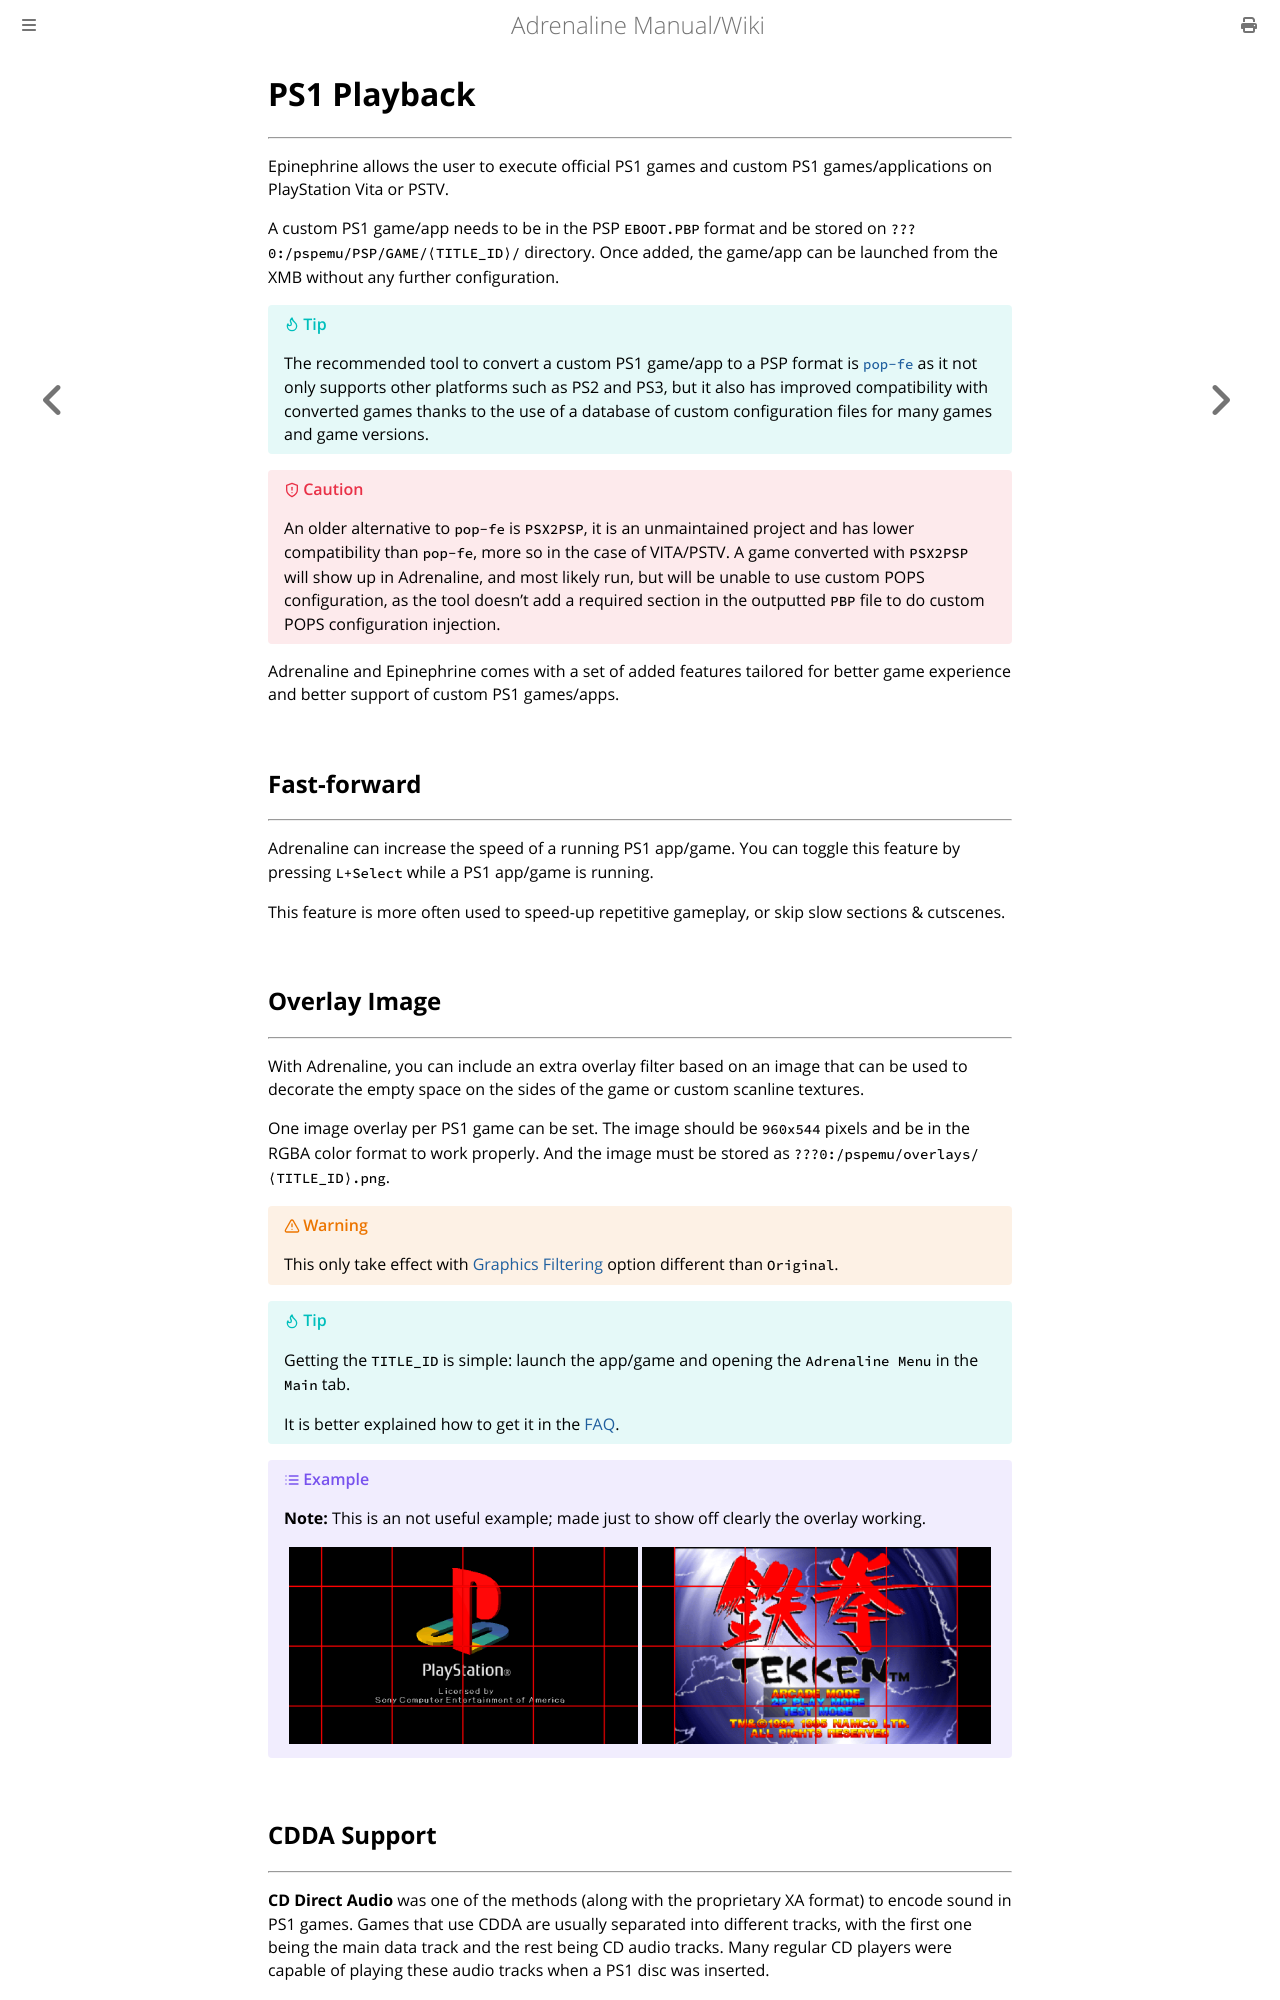

repository: isage/Adrenaline · page: docs/06-PS1Playback.html · generator: mdbook

# PS1 Playback
---

Epinephrine allows the user to execute official PS1 games and custom PS1 games/applications on PlayStation Vita or PSTV.


A custom PS1 game/app needs to be in the PSP `EBOOT.PBP` format and be stored on `???0:/pspemu/PSP/GAME/⟨TITLE_ID⟩/` directory. Once added, the game/app can be launched from the XMB without any further configuration.

> [!TIP]
> The recommended tool to convert a custom PS1 game/app to a PSP format is [`pop-fe`](https://github.com/sahlberg/pop-fe) as it not only supports other platforms such as PS2 and PS3, but it also has improved compatibility with converted games thanks to the use of a database of custom configuration files for many games and game versions.

> [!CAUTION]
> An older alternative to `pop-fe` is `PSX2PSP`, it is an unmaintained project and has lower compatibility than `pop-fe`, more so in the case of VITA/PSTV. A game converted with `PSX2PSP` will show up in Adrenaline, and most likely run, but will be unable to use custom POPS configuration, as the tool doesn't add a required section in the outputted `PBP` file to do custom POPS configuration injection.


Adrenaline and Epinephrine comes with a set of added features tailored for better game experience and better support of custom PS1 games/apps.

## Fast-forward
---

Adrenaline can increase the speed of a running PS1 app/game. You can toggle this feature by pressing `L+Select` while a PS1 app/game is running.

This feature is more often used to speed-up repetitive gameplay, or skip slow sections & cutscenes.

## Overlay Image
---

With Adrenaline, you can include an extra overlay filter based on an image that can be used to decorate the empty space on the sides of the game or custom scanline textures.

One image overlay per PS1 game can be set. The image should be `960x544` pixels and be in the RGBA color format to work properly. And the image must be stored as `???0:/pspemu/overlays/⟨TITLE_ID⟩.png`.

> [!WARNING]
> This only take effect with [Graphics Filtering](./03-AdrenalineMenu/02-AdrenalineSettings.md#graphics-filtering) option different than `Original`.

> [!TIP]
> Getting the `TITLE_ID` is simple: launch the app/game and opening the `Adrenaline Menu` in the `Main` tab.
>
> It is better explained how to get it in the [FAQ](./XX-FAQ.md#how-to-get-the-title-id-for-an-applicationgame).

> [!EXAMPLE]
> **Note:** This is an not useful example; made just to show off clearly the overlay working.
>
> <p align="center">
> <img src="./assets/06-overlay-1.png" width="49%" />
> <img src="./assets/06-overlay.png" width="49%" />
> </p>
